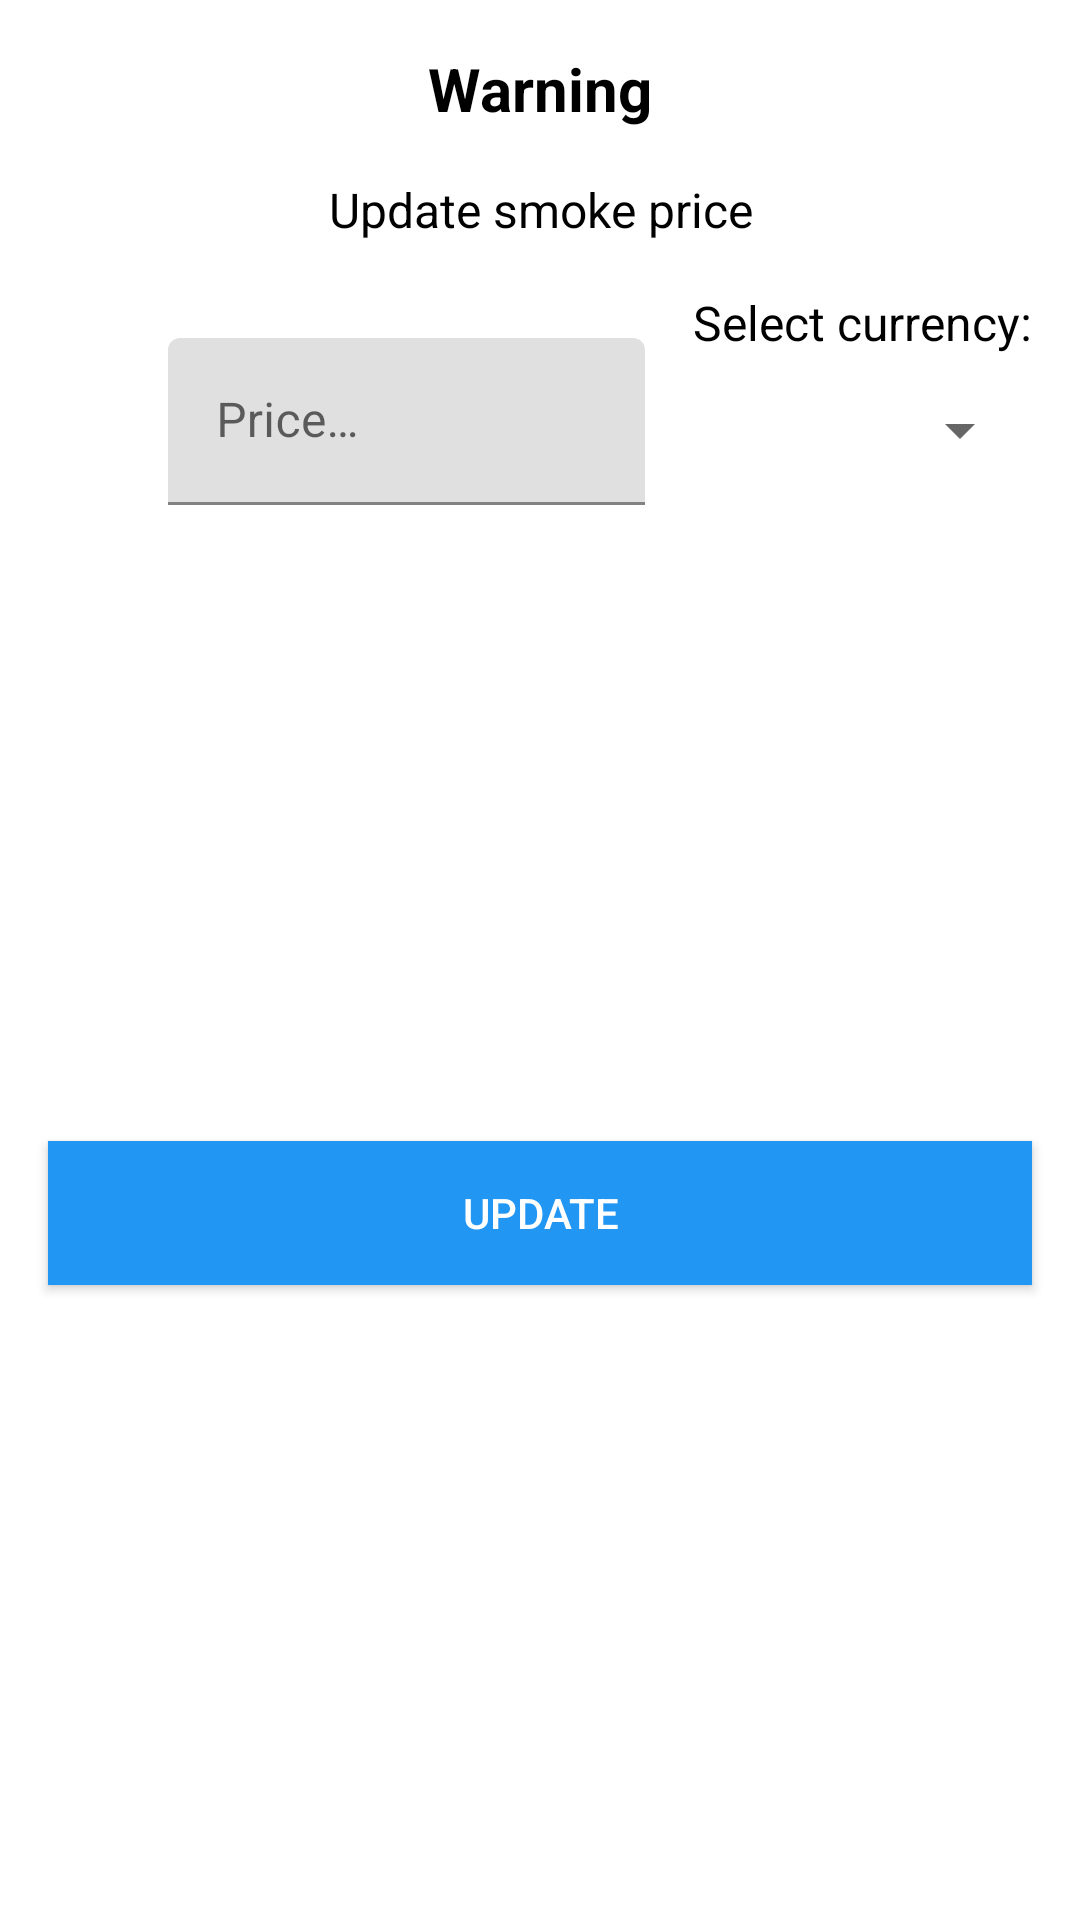

Layout XML and referenced resources for this Android screen:
<!-- AndroidManifest.xml: application theme Theme.DailySmoking -->
<!-- res/layout/layout_create_smoke_price_dialog.xml -->
<?xml version="1.0" encoding="utf-8"?>
<androidx.constraintlayout.widget.ConstraintLayout xmlns:android="http://schemas.android.com/apk/res/android"
    xmlns:app="http://schemas.android.com/apk/res-auto"
    xmlns:tools="http://schemas.android.com/tools"
    android:layout_width="match_parent"
    android:layout_height="wrap_content">

    <TextView
        android:id="@+id/headerTitle"
        android:layout_width="0dp"
        android:layout_height="wrap_content"
        android:layout_marginTop="16dp"
        android:gravity="center_horizontal"
        android:text="@string/warning_header_text"
        android:textColor="@color/black"
        android:textSize="20sp"
        android:textStyle="bold"
        app:layout_constraintEnd_toEndOf="parent"
        app:layout_constraintStart_toStartOf="parent"
        app:layout_constraintTop_toTopOf="parent" />


    <TextView
        android:id="@+id/bodyTitle"
        android:layout_width="0dp"
        android:layout_height="wrap_content"
        android:layout_marginTop="16dp"
        android:gravity="center_horizontal"
        android:text="@string/update_smoke_price_text"
        android:textColor="@color/black"
        android:textSize="16sp"
        app:layout_constraintEnd_toEndOf="parent"
        app:layout_constraintStart_toStartOf="parent"
        app:layout_constraintTop_toBottomOf="@id/headerTitle" />

    <com.google.android.material.textfield.TextInputLayout
        android:id="@+id/priceTil"
        android:layout_width="0dp"
        android:layout_height="wrap_content"
        android:layout_marginStart="56dp"
        android:layout_marginTop="16dp"
        android:hint="@string/update_smoke_price_hint"
        app:layout_constraintEnd_toStartOf="@id/currencyHeader"
        app:layout_constraintStart_toStartOf="parent"
        app:layout_constraintTop_toBottomOf="@+id/bodyTitle">

        <com.google.android.material.textfield.TextInputEditText
            android:id="@+id/priceEt"
            android:layout_width="match_parent"
            android:layout_height="wrap_content"
            android:layout_marginTop="16dp"
            android:layout_marginEnd="16dp"
            android:ems="10"
            android:inputType="numberDecimal"
            android:maxLines="1"
            android:textColor="@color/black"
            android:textColorHint="@color/black" />

    </com.google.android.material.textfield.TextInputLayout>

    <TextView
        android:id="@+id/currencyHeader"
        android:layout_width="wrap_content"
        android:layout_height="wrap_content"
        android:layout_marginEnd="16dp"
        android:maxLines="1"
        android:text="@string/update_smoke_price_select_currency_header_text"
        android:textColor="@color/black"
        android:textSize="16sp"
        app:layout_constraintEnd_toEndOf="parent"
        app:layout_constraintStart_toEndOf="@id/priceTil"
        app:layout_constraintTop_toTopOf="@id/priceTil" />

    <androidx.appcompat.widget.AppCompatSpinner
        android:id="@+id/currencySpinner"
        android:layout_width="0dp"
        android:layout_height="0dp"
        android:layout_marginVertical="8dp"
        app:layout_constraintBottom_toBottomOf="@id/priceTil"
        app:layout_constraintEnd_toEndOf="@id/currencyHeader"
        app:layout_constraintStart_toStartOf="@id/currencyHeader"
        app:layout_constraintTop_toBottomOf="@id/currencyHeader" />

    <Button
        android:id="@+id/updateBtn"
        android:layout_width="0dp"
        android:layout_height="48dp"
        android:layout_marginStart="16dp"
        android:layout_marginTop="16dp"
        android:layout_marginEnd="16dp"
        android:layout_marginBottom="16dp"
        android:background="#2196F3"
        android:text="@string/update_smoke_price_button_text"
        android:textColor="#FFFFFF"
        app:layout_constraintBottom_toBottomOf="parent"
        app:layout_constraintEnd_toEndOf="parent"
        app:layout_constraintStart_toStartOf="parent"
        app:layout_constraintTop_toBottomOf="@+id/priceTil" />


</androidx.constraintlayout.widget.ConstraintLayout>
<!-- resources referenced by this layout -->
<resources>
  <color name="black">#FF000000</color>
  <string name="update_smoke_price_button_text">Update</string>
  <string name="update_smoke_price_hint">Price…</string>
  <string name="update_smoke_price_select_currency_header_text">Select currency:</string>
  <string name="update_smoke_price_text">Update smoke price</string>
  <string name="warning_header_text">Warning</string>
  <style name="Theme.DailySmoking" parent="Theme.MaterialComponents.DayNight.DarkActionBar">
          
          <item name="colorPrimary">#ff6750a4</item>
          <item name="colorPrimaryVariant">#ffeaddff</item>
          <item name="colorOnPrimary">@color/white</item>
          
          <item name="colorSecondary">#ff625b71</item>
          <item name="colorSecondaryVariant">#ffe8def8</item>
          <item name="colorOnSecondary">@color/white</item>
          
          <item name="android:statusBarColor" tools:targetApi="l">?attr/colorPrimaryVariant</item>
          
      </style>
  <color name="white">#FFFFFF</color>
</resources>
